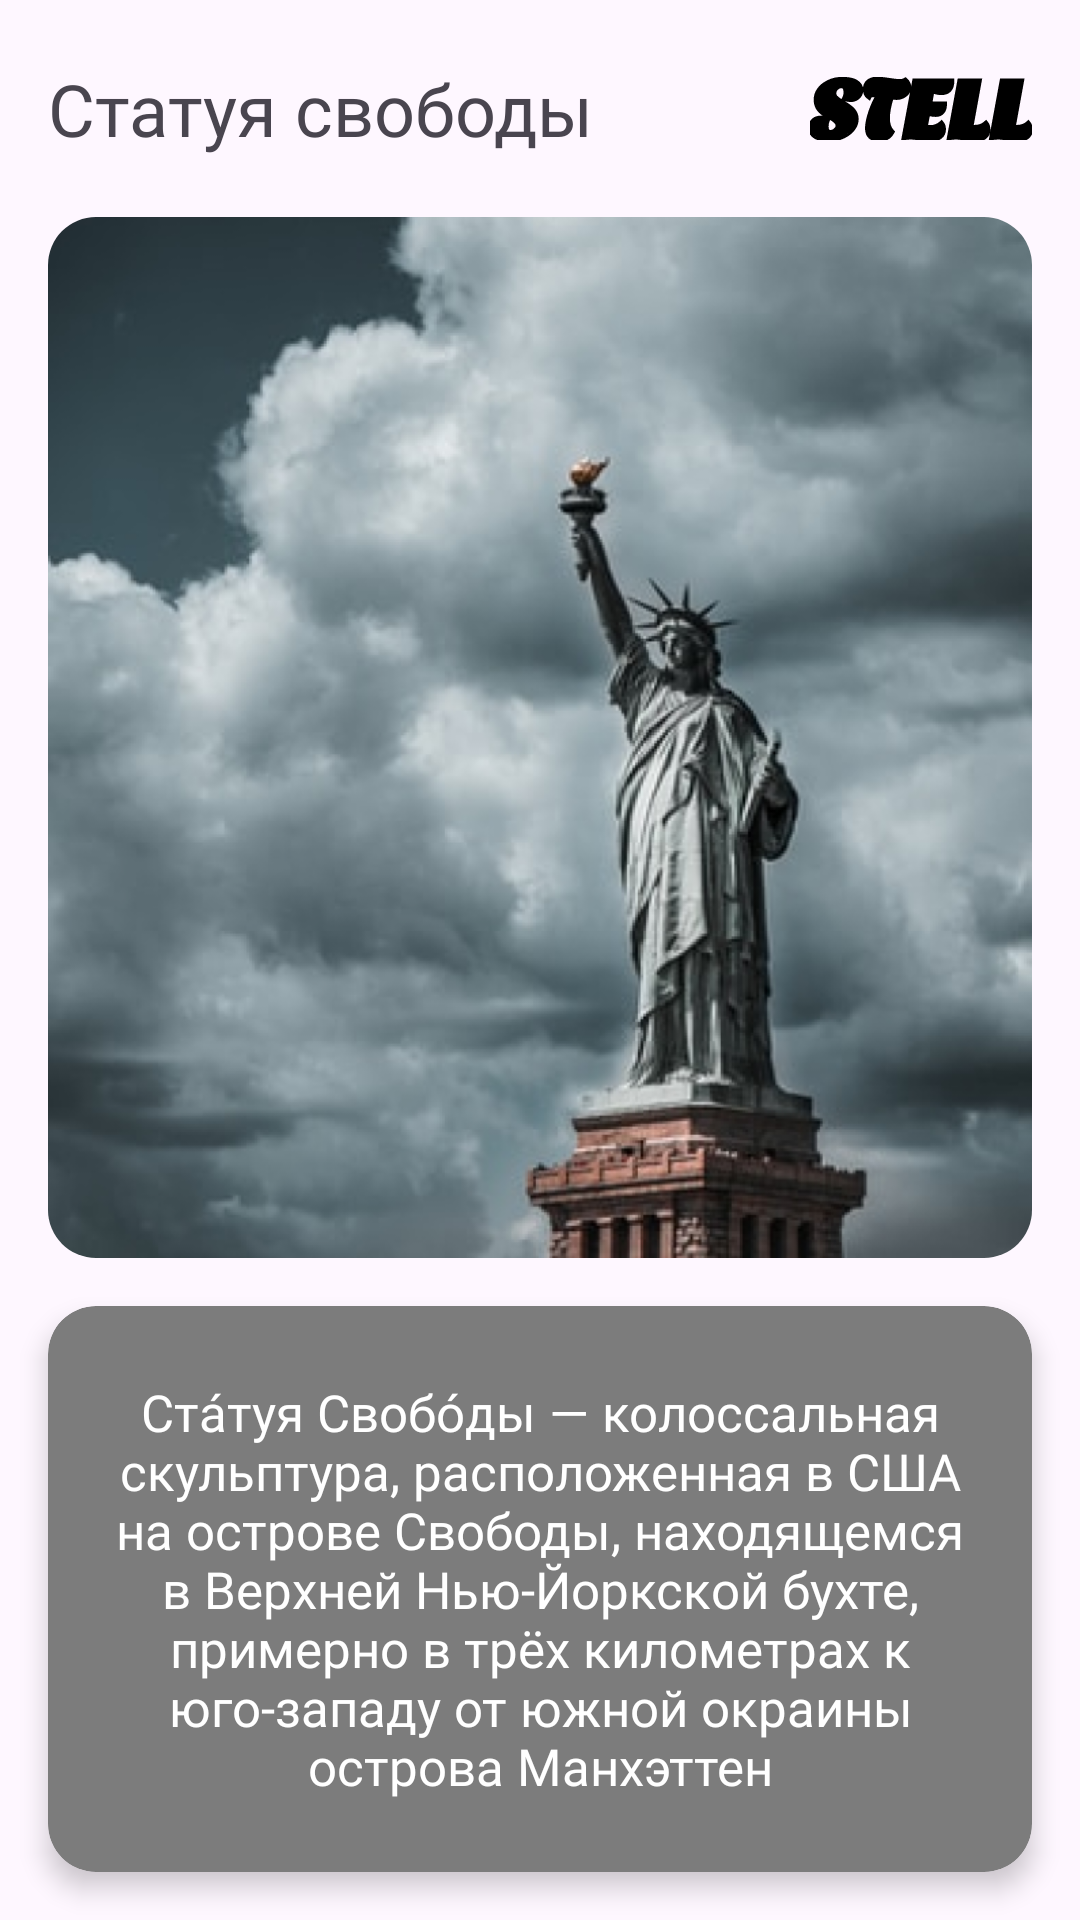

The Android layout XML behind this screen, and the referenced resources:
<!-- AndroidManifest.xml: application theme Theme.Homework_Animation -->
<!-- res/layout/fragment_photo.xml -->
<?xml version="1.0" encoding="utf-8"?>
<LinearLayout xmlns:android="http://schemas.android.com/apk/res/android"
    xmlns:app="http://schemas.android.com/apk/res-auto"
    xmlns:tools="http://schemas.android.com/tools"
    android:layout_width="match_parent"
    android:layout_height="match_parent"
    android:orientation="vertical"
    tools:context=".fragments.PhotoFragment">

    <LinearLayout
        android:layout_width="match_parent"
        android:layout_height="wrap_content"
        android:orientation="horizontal"
        android:paddingHorizontal="16dp"
        android:paddingVertical="20dp">

        <TextView
            android:id="@+id/textViewLabel"
            android:layout_width="wrap_content"
            android:layout_height="wrap_content"
            android:fontFamily="@font/roboto_medium"
            android:text="Статуя свободы"
            android:textSize="24sp"
            android:transitionName="transition_label_1" />

        <ImageView
            android:layout_width="match_parent"
            android:layout_height="wrap_content"
            android:layout_gravity="center"
            android:scaleType="fitEnd"
            android:src="@drawable/logo" />

    </LinearLayout>

    <androidx.cardview.widget.CardView
        android:layout_width="match_parent"
        android:layout_height="0dp"
        android:layout_marginHorizontal="16dp"
        android:layout_weight="1"
        app:cardCornerRadius="16dp"
        app:cardElevation="0dp">


        <ImageView
            android:id="@+id/imageView"
            android:layout_width="match_parent"
            android:layout_height="match_parent"
            android:adjustViewBounds="true"
            android:scaleType="centerCrop"
            android:src="@drawable/img_3"
            android:transitionName="transition_image_1" />
    </androidx.cardview.widget.CardView>

    <androidx.cardview.widget.CardView
        android:layout_width="match_parent"
        android:layout_height="wrap_content"
        android:layout_marginHorizontal="16dp"
        android:layout_marginTop="16dp"
        android:layout_marginBottom="16dp"
        android:backgroundTint="#7C7C7C"
        app:cardCornerRadius="16dp"
        app:cardElevation="5dp">


        <TextView
            android:layout_width="wrap_content"
            android:layout_height="wrap_content"
            android:fontFamily="@font/roboto_medium"
            android:gravity="center"
            android:paddingHorizontal="12dp"
            android:paddingVertical="24dp"
            android:text="@string/photo_info"
            android:textColor="@color/white"
            android:textSize="17sp" />
    </androidx.cardview.widget.CardView>
</LinearLayout>
<!-- resources referenced by this layout -->
<resources>
  <color name="white">#FFFFFFFF</color>
  <!-- drawable img_3: png bitmap (drawable, 398753 bytes) -->
  <!-- drawable logo: vector/xml drawable (drawable, 19198 chars, omitted) -->
  <string name="photo_info">Ста́туя Свобо́ды — колоссальная скульптура, расположенная в США на острове Свободы, находящемся в Верхней Нью-Йоркской бухте, примерно в трёх километрах к юго-западу от южной окраины острова Манхэттен</string>
  <style name="Theme.Homework_Animation" parent="Base.Theme.Homework_Animation" />
  <style name="Base.Theme.Homework_Animation" parent="Theme.Material3.DayNight.NoActionBar">
          
          
          <item name="android:windowContentTransitions">true</item>
      </style>
</resources>
